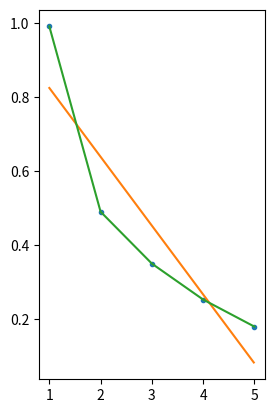

Reproduce this figure in Python. (Note: this script raises an exception after producing the figure.)
import matplotlib.pyplot as plt
import numpy as np
x = [1, 2, 3, 4, 5]
y = [0.99, 0.49, 0.35, 0.253, 0.18]
t = np.arange(1.00, 5.00, 0.01)

# subplot 1
plt.subplot(121)
f = np.polyfit(x, y, 1)
p_f = np.poly1d(f)
plt.plot(x, y, '.', t, p_f(t))
fp, f = np.polyfit(x, y, deg=1, cov=True)
plt.errorbar(x, y, xerr=fp[0], yerr=fp[1])
plt.title(r'$deg=1$')

# subplot 2
plt.subplot(122)
s = np.polyfit(x, y, 2)
p_s = np.poly1d(s)
plt.plot(x, y, '.', t, p_s(t))
fs, s = np.polyfit(x, y, deg=2, cov=True)
plt.errorbar(x, y, xerr=fp[0], yerr=fs[1])
plt.title(r'$deg=2$')

plt.axis('equal')
plt.show()
